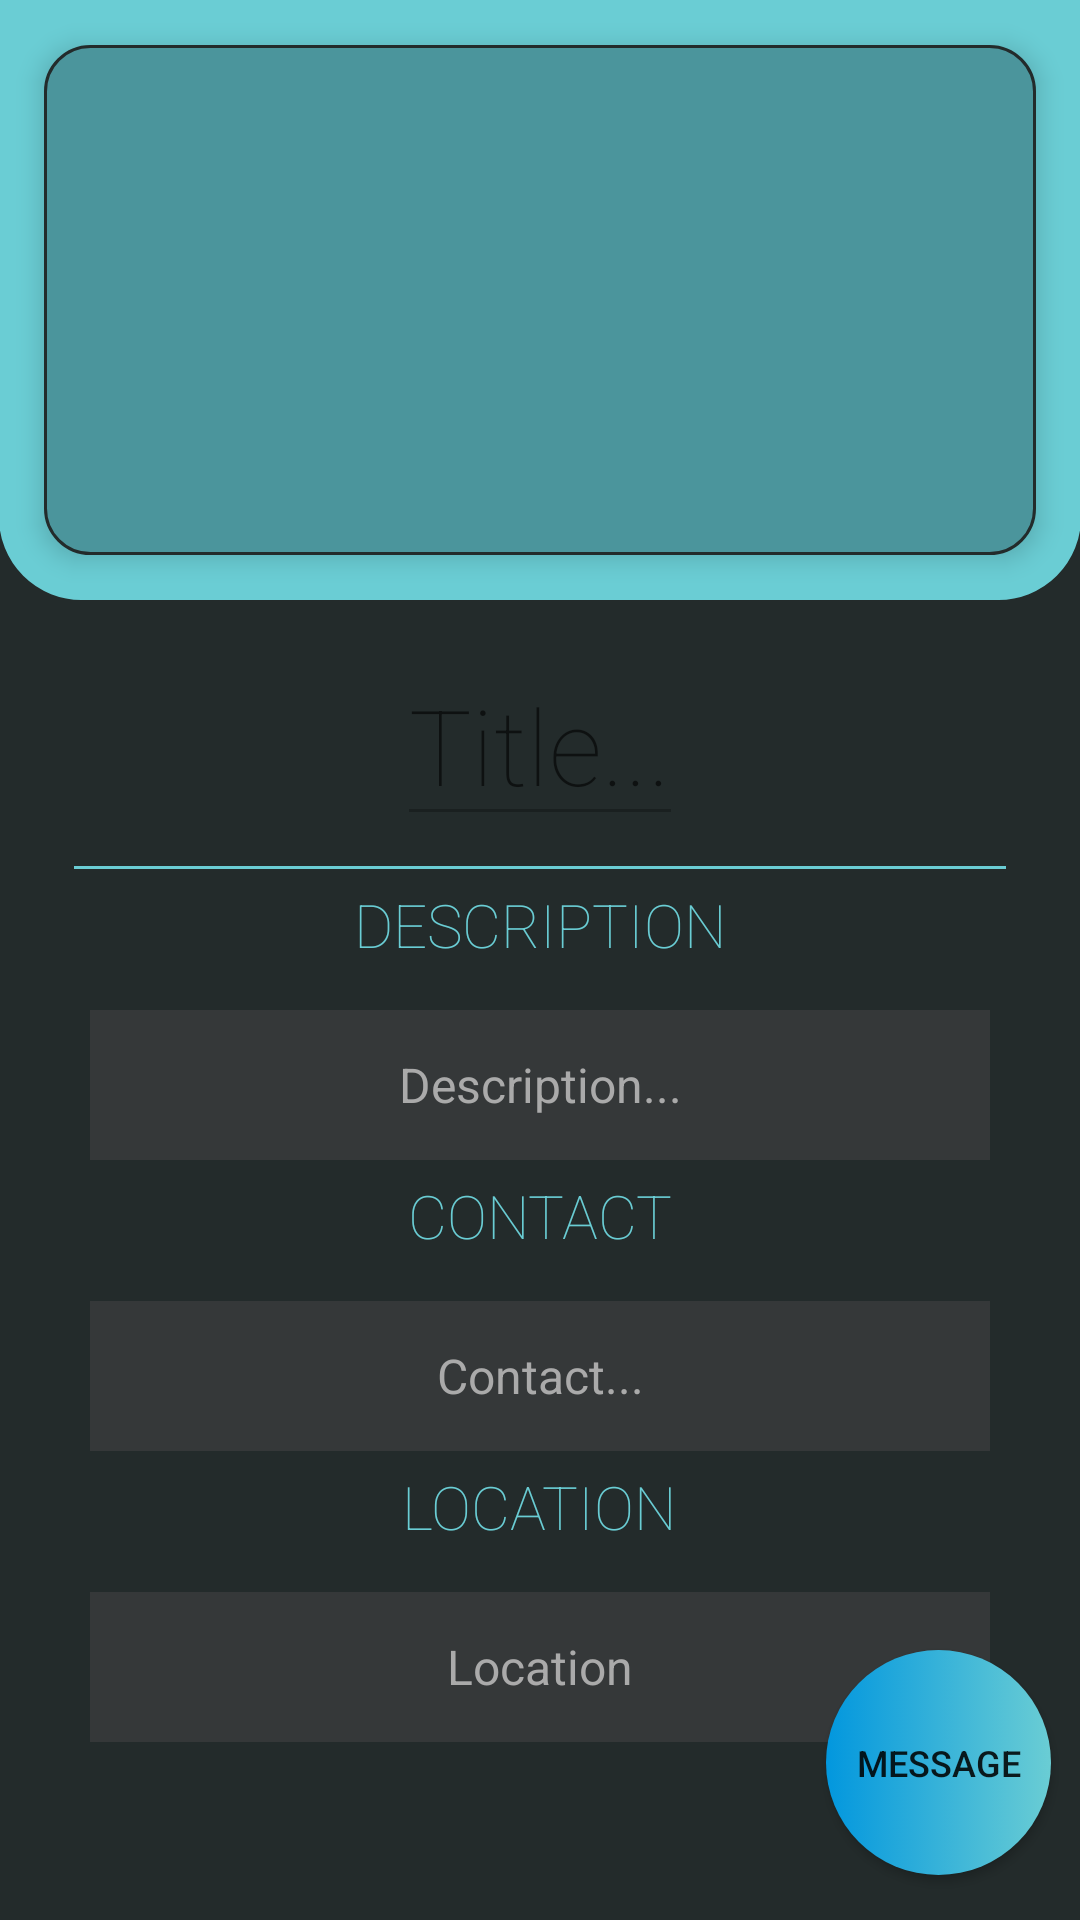

Here is an Android app screen rendered from its layout file. Give the layout XML and the strings, colors and styles it references.
<!-- AndroidManifest.xml: application theme AppTheme -->
<!-- res/layout/activity_propert_screen.xml -->
<?xml version="1.0" encoding="utf-8"?>
<RelativeLayout xmlns:android="http://schemas.android.com/apk/res/android"
    xmlns:app="http://schemas.android.com/apk/res-auto"
    xmlns:tools="http://schemas.android.com/tools"
    android:layout_width="match_parent"
    android:layout_height="match_parent"
    android:background="@color/colorPrimaryDark"
    android:padding="@dimen/box_inset_layout_padding"
    tools:context=".PropertyScreenActivity"
   >

    <FrameLayout
        android:layout_width="match_parent"
        android:layout_height="200dp"
        android:background="@drawable/round_corners_home"
        android:backgroundTint="@color/colorAccentLight"
        android:id="@+id/TopContainer"
        android:elevation="2dp"

        >


        <HorizontalScrollView
            android:id="@+id/Imagediv"
            android:layout_width="match_parent"
            android:layout_height="match_parent"
            android:layout_margin="15dp"
            android:paddingVertical="15dp"
            android:paddingHorizontal="1dp"
            android:background="@drawable/image_container_shape"
            android:elevation="5dp"
            android:layout_gravity="center"
            >

            <LinearLayout
                android:id="@+id/ImageContainer"
                android:layout_width="match_parent"
                android:layout_height="match_parent"
                android:orientation="horizontal"
                android:layout_gravity="center_vertical"
                />

        </HorizontalScrollView>

        





    </FrameLayout>



    <LinearLayout
        android:layout_width="match_parent"
        android:layout_height="match_parent"
        android:layout_below="@id/TopContainer"
        android:orientation="vertical">




        <EditText
            android:textSize="35dp"
            android:layout_width="wrap_content"
            android:layout_height="wrap_content"
            android:layout_gravity="center_horizontal"
            android:layout_marginTop="15dp"
            android:hint="Title..."
            android:id="@+id/TitleTxtView"
            android:textFontWeight="12"
            android:textColor="@color/colorAccentLight"
            android:fontFamily="sans-serif"
            android:enabled="false"
            android:textAlignment="center"
            />
        <TextView
            android:layout_width="match_parent"
            android:layout_height="1dp"
            android:background="@color/colorAccentLight"
            android:layout_marginHorizontal="25dp"
            android:layout_marginTop="10dp"/>

        <TextView
            android:layout_width="wrap_content"
            android:layout_height="wrap_content"
            android:text="Description"
            android:textAlignment="center"
            android:textSize="20dp"
            android:textFontWeight="12"
            android:textColor="@color/colorAccentLight"
            android:textAllCaps="true"
            android:fontFamily="sans-serif"
            android:layout_gravity="center"
            android:layout_marginTop="5dp"/>
        <EditText
            android:textSize="16dp"
            android:layout_width="300dp"
            android:layout_height="50dp"
            android:layout_gravity="center_horizontal"
            android:layout_marginTop="15dp"
            android:hint="Description..."
            android:gravity="center"
            android:id="@+id/DescriptionEditTxt"
            android:textColor="@drawable/edit_text_selector"
            android:textColorHint="@drawable/edit_text_selector"
            android:textAlignment="center"
            android:background="@color/colorPrimary"
            android:enabled="false"
            />


        <TextView

            android:layout_width="wrap_content"
            android:layout_height="wrap_content"
            android:text="Contact"
            android:textAlignment="center"
            android:textSize="20dp"
            android:textFontWeight="12"
            android:textColor="@color/colorAccentLight"
            android:textAllCaps="true"
            android:fontFamily="sans-serif"
            android:layout_gravity="center"
            android:layout_marginTop="5dp"/>
        <EditText
            android:gravity="center"
            android:textSize="16dp"
            android:layout_width="300dp"
            android:layout_height="50dp"
            android:layout_gravity="center_horizontal"
            android:layout_marginTop="15dp"
            android:hint="Contact..."
            android:id="@+id/ContactEditTxt"
            android:textColor="@drawable/edit_text_selector"
            android:textColorHint="@drawable/edit_text_selector"
            android:textAlignment="center"
            android:background="@color/colorPrimary"
            android:enabled="false"
            />
        <TextView
            android:layout_width="wrap_content"
            android:layout_height="wrap_content"
            android:text="Location"
            android:textAlignment="center"
            android:textSize="20dp"
            android:textFontWeight="12"
            android:textColor="@color/colorAccentLight"
            android:textAllCaps="true"
            android:fontFamily="sans-serif"
            android:layout_gravity="center"
            android:layout_marginTop="5dp"/>
        <TextView
            android:gravity="center"
            android:textSize="16dp"
            android:layout_width="300dp"
            android:layout_height="50dp"
            android:layout_gravity="center_horizontal"
            android:layout_marginTop="15dp"
            android:hint="Location"
            android:id="@+id/LocationTextView"
            android:textColor="@drawable/edit_text_selector"
            android:textColorHint="@drawable/edit_text_selector"
            android:textAlignment="center"
            android:background="@color/colorPrimary"/>

        <LinearLayout
            android:layout_width="match_parent"
            android:layout_height="70dp"
            android:orientation="horizontal"
            android:gravity="center"
            android:layout_gravity="center"
            android:layout_marginTop="15dp"
            android:padding="5dp"
            >
            <Button
                android:layout_width="150dp"
                android:layout_height="match_parent"
                android:id="@+id/editBtn"
                android:layout_gravity="left"
                android:background="@drawable/dark_button_selector"
                android:layout_marginEnd="2dp"
                android:gravity="center"
                android:text="EDIT"
                android:textFontWeight="1"
                android:textSize="20dp"
                android:textColor="@color/colorAccentLight"
                android:visibility="invisible"
                android:layout_marginBottom="10dp"
                />
            <Button
                android:layout_width="150dp"
                android:layout_height="match_parent"
                android:id="@+id/deleteBtn"
                android:layout_gravity="right"
                android:background="@drawable/dark_button_selector"
                android:layout_marginStart="2dp"
                android:gravity="center"
                android:text="DELETE"
                android:textFontWeight="1"
                android:textSize="20dp"
                android:textColor="@color/red"
                android:visibility="invisible"
                android:layout_marginBottom="10dp"

                />

        </LinearLayout>
        <Button
            android:layout_width="150dp"
            android:layout_height="70dp"
            android:id="@+id/cancelBtn"
            android:layout_gravity="center"
            android:background="@drawable/dark_button_selector"
            android:layout_marginEnd="2dp"
            android:gravity="center"
            android:text="cancel"
            android:textFontWeight="1"
            android:textSize="20dp"
            android:textColor="@color/colorAccentLight"
            android:visibility="invisible"
            android:layout_marginBottom="10dp"
            />





    </LinearLayout>

    <Button
        android:id="@+id/MessageButton"
        android:layout_width="75dp"
        android:layout_height="75dp"
        android:layout_alignParentBottom="true"
        android:textSize="12dp"
        android:layout_alignParentEnd="true"
        android:background="@drawable/default_button_selector"
        android:text="Message"
        android:textFontWeight="1"
        android:padding="10dp"
        android:layout_marginBottom="15dp"
        android:layout_marginRight="10dp"
        android:elevation="10dp"
        />
</RelativeLayout>
<!-- resources referenced by this layout -->
<resources>
  <color name="colorAccentLight">#6acdd4</color>
  <color name="colorPrimary">#353839</color>
  <color name="colorPrimaryDark">#232b2b</color>
  <color name="red">#FF0000</color>
  <!-- drawable dark_button_selector (drawable) -->
  <?xml version="1.0" encoding="utf-8"?>
  <selector xmlns:android="http://schemas.android.com/apk/res/android">
      <item android:state_pressed="true" android:drawable="@drawable/dark_button_pressed" />
      <item android:drawable="@drawable/dark_button" />
  </selector>
  <!-- drawable default_button_selector (drawable) -->
  <?xml version="1.0" encoding="utf-8"?>
  <selector xmlns:android="http://schemas.android.com/apk/res/android">
      <item android:state_pressed="true" android:drawable="@drawable/custom_button_pressed" />
      <item android:drawable="@drawable/custom_button" />
  </selector>
  <!-- drawable edit_text_selector (drawable) -->
  <?xml version="1.0" encoding="utf-8"?>
  <selector xmlns:android="http://schemas.android.com/apk/res/android">
      <item android:state_focused="true" android:color="@color/colorAccentLight" />
      <item  android:color="@android:color/darker_gray" />
  
  </selector>
  <!-- drawable image_container_shape (drawable) -->
  <?xml version="1.0" encoding="utf-8"?>
  <shape xmlns:android="http://schemas.android.com/apk/res/android" android:shape="rectangle">
  
      <stroke android:color="@color/colorPrimaryDark"
          android:width="1dp"
          />
      <gradient  android:startColor="@color/colorAccentLightNoFocus"
          android:endColor="@color/colorAccentLightNoFocus"
          />
      <corners android:radius="15dp"/>
  
  </shape>
  <!-- drawable round_corners_home (drawable) -->
  <?xml version="1.0" encoding="utf-8"?>
  <shape xmlns:android="http://schemas.android.com/apk/res/android"
      android:shape="rectangle"
      >
  
  <stroke android:color="@color/colorAccentLight"/>
     <stroke android:width="15dp"/>
     // The desired corner radius. reduce it to keep it less rounded
     <corners android:radius="20dp"
         android:topLeftRadius="0dp"
         android:topRightRadius="0dp"/>
  
  
  
  
  
  
  </shape>
  <style name="AppTheme" parent="Theme.AppCompat.Light.NoActionBar">
          
          <item name="colorPrimary">@color/colorPrimary</item>
          <item name="colorPrimaryDark">@color/colorPrimaryDark</item>
          <item name="colorAccent">@color/colorAccentLight</item>
          <item name="android:statusBarColor">@color/colorAccentLight</item>
  
      </style>
  <!-- drawable dark_button (drawable) -->
  <?xml version="1.0" encoding="utf-8"?>
  <shape xmlns:android="http://schemas.android.com/apk/res/android" android:shape="rectangle">
  
      <solid android:color="@color/colorPrimaryDark"/>
      <corners android:radius="15dp"/>
      <gradient android:endColor="@color/colorPrimaryDark"
          android:startColor="@color/colorPrimary"/>
  
  
  
  </shape>
  <!-- drawable custom_button_pressed (drawable) -->
  <?xml version="1.0" encoding="utf-8"?>
  <shape xmlns:android="http://schemas.android.com/apk/res/android" android:shape="rectangle">
  
      <solid android:color="@color/colorAccentLight"/>
      <corners android:radius="500dp"/>
      <gradient
          android:endColor="@color/colorAccentDark"
          android:startColor="@color/colorAccentLight"
          />
  <stroke android:color="@color/colorAccentLightNoFocus"
      android:width="2dp"
      />
  </shape>
  <!-- drawable custom_button (drawable) -->
  <?xml version="1.0" encoding="utf-8"?>
  <shape xmlns:android="http://schemas.android.com/apk/res/android" android:shape="rectangle">
  
      <solid android:color="@color/colorAccentLight"/>
      <corners android:radius="500dp"/>
      <gradient android:endColor="@color/colorAccentLight"
          android:startColor="@color/colorAccentDark"/>
  
  
  
  </shape>
  <color name="colorAccentLightNoFocus">#4b959c</color>
  <color name="colorAccentDark">#0297de</color>
</resources>
